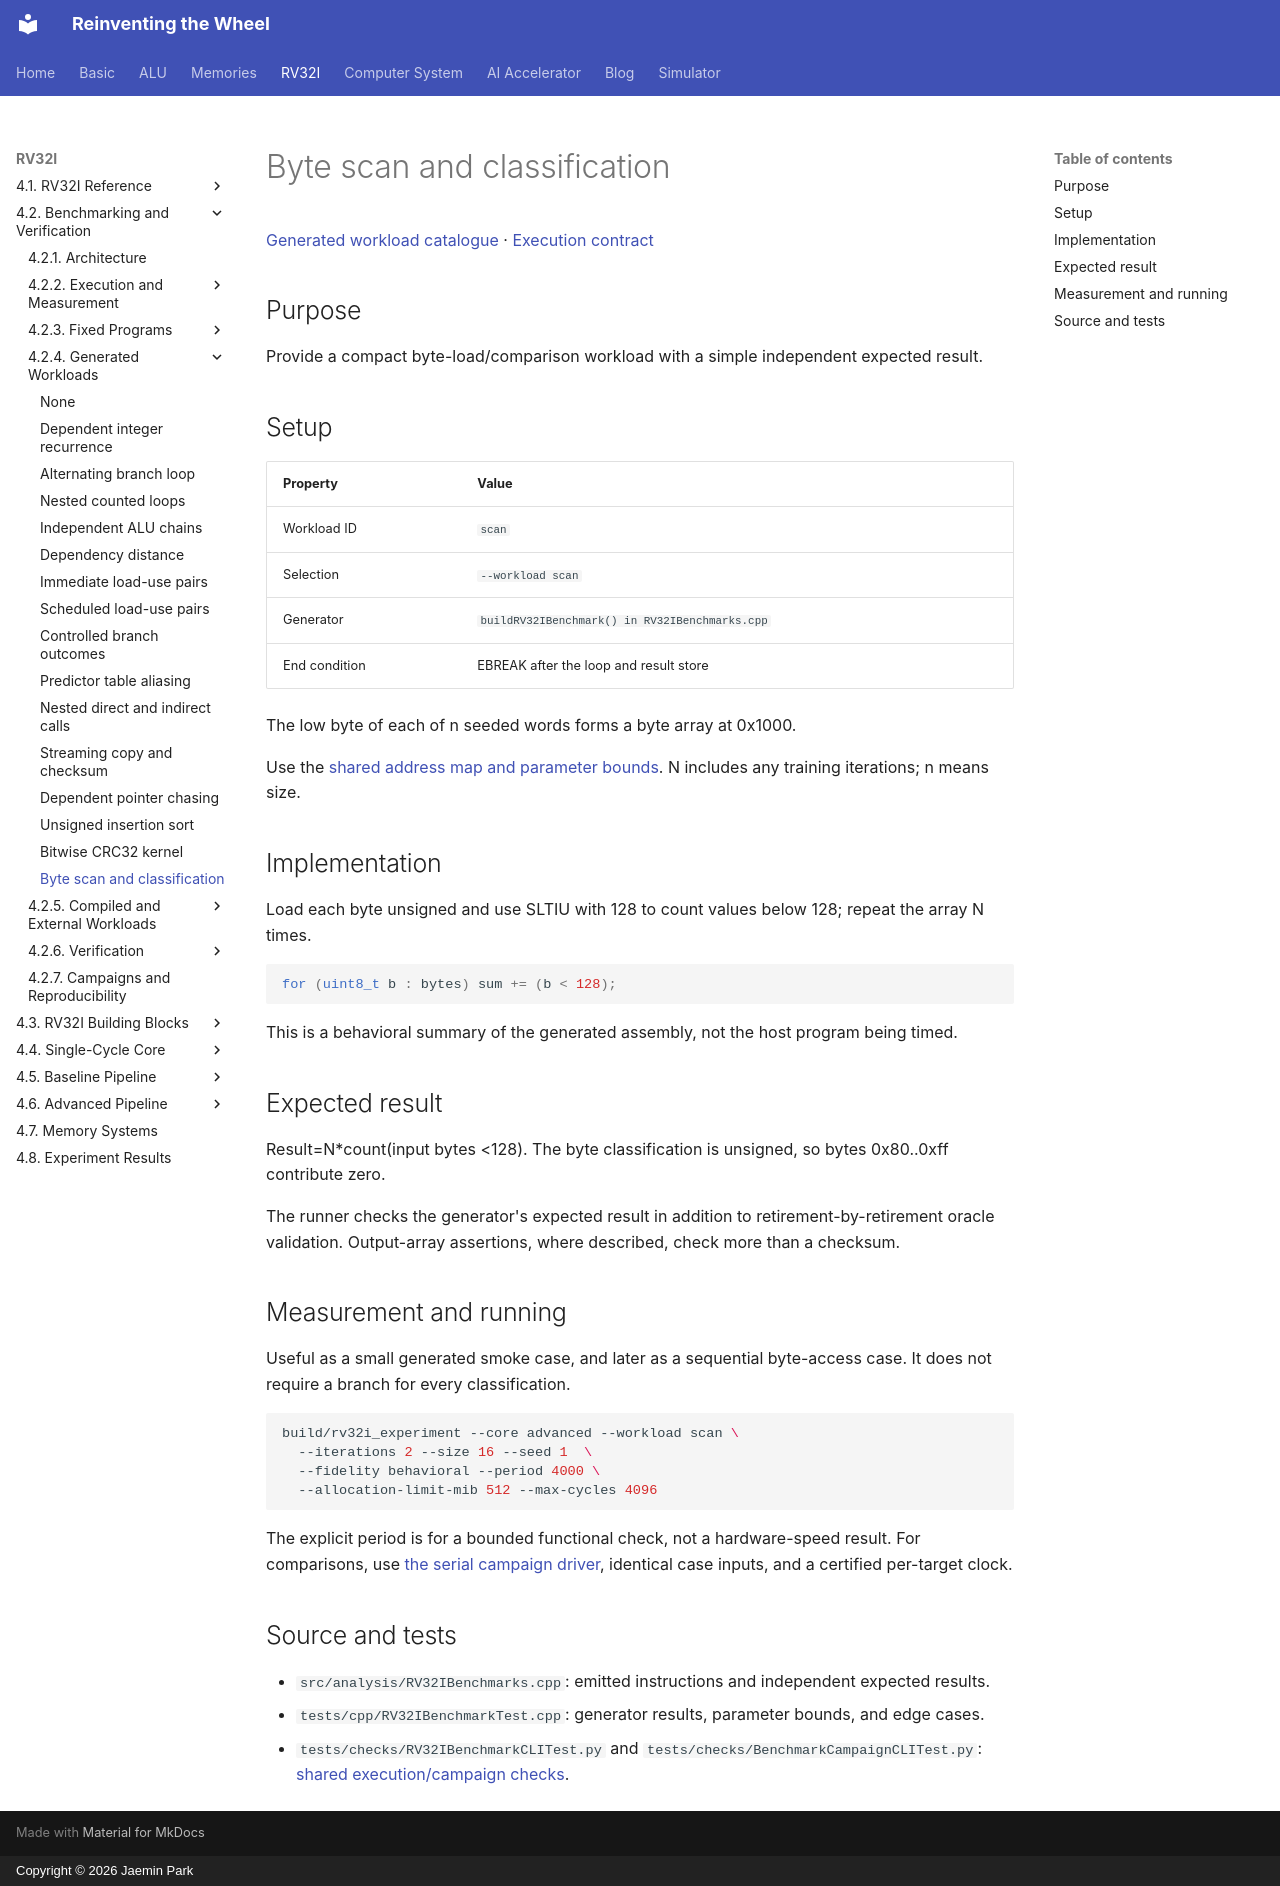

repository: arnold518/reinventing-the-wheel · page: rv32i/4.2/workloads/scan/index.html · generator: mkdocs · copyright: Copyright © 2026 Jaemin Park

# Byte scan and classification

[Generated workload catalogue](index.md) · [Execution contract](../execution.md)

## Purpose

Provide a compact byte-load/comparison workload with a simple independent expected result.

## Setup

| Property | Value |
| --- | --- |
| Workload ID | `scan` |
| Selection | `--workload scan` |
| Generator | `buildRV32IBenchmark() in RV32IBenchmarks.cpp` |
| End condition | EBREAK after the loop and result store |

The low byte of each of n seeded words forms a byte array at 0x1000.

Use the [shared address map and parameter bounds](index.md#shared-setup). N includes any training iterations; n means size.

## Implementation

Load each byte unsigned and use SLTIU with 128 to count values below 128; repeat the array N times.

```cpp
for (uint8_t b : bytes) sum += (b < 128);
```

This is a behavioral summary of the generated assembly, not the host program being timed.

## Expected result

Result=N*count(input bytes <128). The byte classification is unsigned, so bytes 0x80..0xff contribute zero.

The runner checks the generator's expected result in addition to retirement-by-retirement oracle validation. Output-array assertions, where described, check more than a checksum.

## Measurement and running

Useful as a small generated smoke case, and later as a sequential byte-access case. It does not require a branch for every classification.

```sh
build/rv32i_experiment --core advanced --workload scan \
  --iterations 2 --size 16 --seed 1  \
  --fidelity behavioral --period 4000 \
  --allocation-limit-mib 512 --max-cycles 4096
```

The explicit period is for a bounded functional check, not a hardware-speed result. For comparisons, use [the serial campaign driver](../campaigns.md), identical case inputs, and a certified per-target clock.

## Source and tests

- `src/analysis/RV32IBenchmarks.cpp`: emitted instructions and independent expected results.
- `tests/cpp/RV32IBenchmarkTest.cpp`: generator results, parameter bounds, and edge cases.
- `tests/checks/RV32IBenchmarkCLITest.py` and `tests/checks/BenchmarkCampaignCLITest.py`: [shared execution/campaign checks](../verification/workloads.md).
